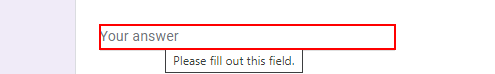
Workflow: Sequence

Step 1: type [Name] into the text box in window 'COVID'19 - Vaccine Form' (chrome.exe)

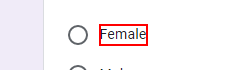
Step 2 [then]: type "female" into the element 'Female' in window 'COVID'19 - Vaccine Form' (chrome.exe)

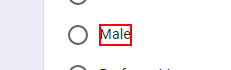
Step 3 [else]: type "male" into the element 'Male' in window 'COVID'19 - Vaccine Form' (chrome.exe)
